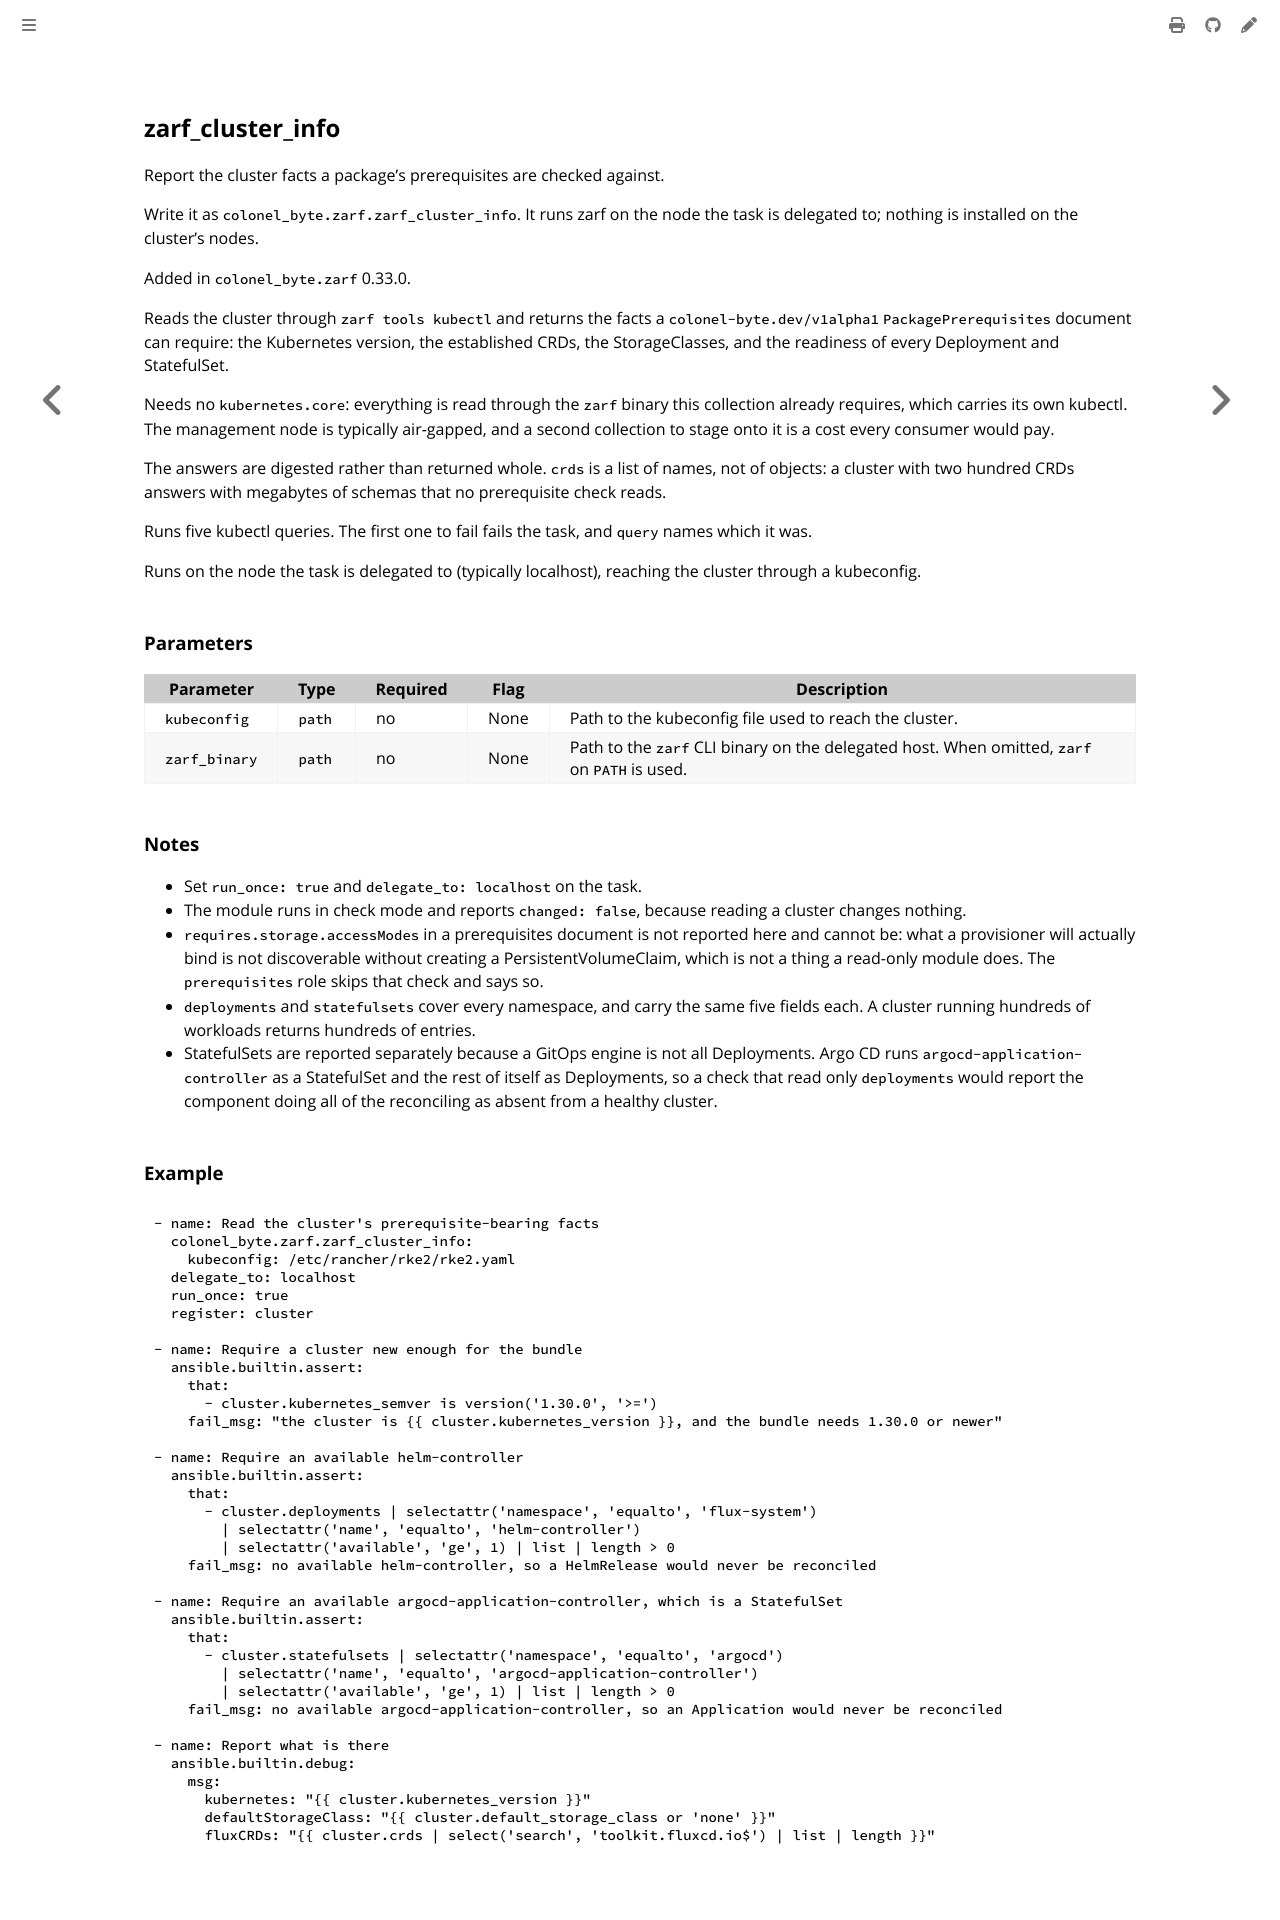

repository: colonel-byte/ansible-collection-zarf · page: ansible/module_cluster_info.html · generator: mdbook

<!-- Page generated by colonel-byte/ansible-collection-zarf; DO NOT EDIT -->

## zarf_cluster_info

Report the cluster facts a package's prerequisites are checked against.

Write it as `colonel_byte.zarf.zarf_cluster_info`. It runs zarf on the node the task is delegated to; nothing is installed on the cluster's nodes.

Added in `colonel_byte.zarf` 0.33.0.

Reads the cluster through `zarf tools kubectl` and returns the facts a `colonel-byte.dev/v1alpha1` `PackagePrerequisites` document can require: the Kubernetes version, the established CRDs, the StorageClasses, and the readiness of every Deployment and StatefulSet.

Needs no `kubernetes.core`: everything is read through the `zarf` binary this collection already requires, which carries its own kubectl. The management node is typically air-gapped, and a second collection to stage onto it is a cost every consumer would pay.

The answers are digested rather than returned whole. `crds` is a list of names, not of objects: a cluster with two hundred CRDs answers with megabytes of schemas that no prerequisite check reads.

Runs five kubectl queries. The first one to fail fails the task, and `query` names which it was.

Runs on the node the task is delegated to (typically localhost), reaching the cluster through a kubeconfig.

### Parameters

| Parameter     | Type   | Required | Flag | Description                                                                                  |
| ------------- | ------ | -------- | ---- | -------------------------------------------------------------------------------------------- |
| `kubeconfig`  | `path` | no       | None | Path to the kubeconfig file used to reach the cluster.                                       |
| `zarf_binary` | `path` | no       | None | Path to the `zarf` CLI binary on the delegated host. When omitted, `zarf` on `PATH` is used. |

### Notes

- Set `run_once: true` and `delegate_to: localhost` on the task.
- The module runs in check mode and reports `changed: false`, because reading a cluster changes nothing.
- `requires.storage.accessModes` in a prerequisites document is not reported here and cannot be: what a provisioner will actually bind is not discoverable without creating a PersistentVolumeClaim, which is not a thing a read-only module does. The `prerequisites` role skips that check and says so.
- `deployments` and `statefulsets` cover every namespace, and carry the same five fields each. A cluster running hundreds of workloads returns hundreds of entries.
- StatefulSets are reported separately because a GitOps engine is not all Deployments. Argo CD runs `argocd-application-controller` as a StatefulSet and the rest of itself as Deployments, so a check that read only `deployments` would report the component doing all of the reconciling as absent from a healthy cluster.

### Example

```yaml
- name: Read the cluster's prerequisite-bearing facts
  colonel_byte.zarf.zarf_cluster_info:
    kubeconfig: /etc/rancher/rke2/rke2.yaml
  delegate_to: localhost
  run_once: true
  register: cluster

- name: Require a cluster new enough for the bundle
  ansible.builtin.assert:
    that:
      - cluster.kubernetes_semver is version('1.30.0', '>=')
    fail_msg: "the cluster is {{ cluster.kubernetes_version }}, and the bundle needs 1.30.0 or newer"

- name: Require an available helm-controller
  ansible.builtin.assert:
    that:
      - cluster.deployments | selectattr('namespace', 'equalto', 'flux-system')
        | selectattr('name', 'equalto', 'helm-controller')
        | selectattr('available', 'ge', 1) | list | length > 0
    fail_msg: no available helm-controller, so a HelmRelease would never be reconciled

- name: Require an available argocd-application-controller, which is a StatefulSet
  ansible.builtin.assert:
    that:
      - cluster.statefulsets | selectattr('namespace', 'equalto', 'argocd')
        | selectattr('name', 'equalto', 'argocd-application-controller')
        | selectattr('available', 'ge', 1) | list | length > 0
    fail_msg: no available argocd-application-controller, so an Application would never be reconciled

- name: Report what is there
  ansible.builtin.debug:
    msg:
      kubernetes: "{{ cluster.kubernetes_version }}"
      defaultStorageClass: "{{ cluster.default_storage_class or 'none' }}"
      fluxCRDs: "{{ cluster.crds | select('search', 'toolkit.fluxcd.io$') | list | length }}"
```
